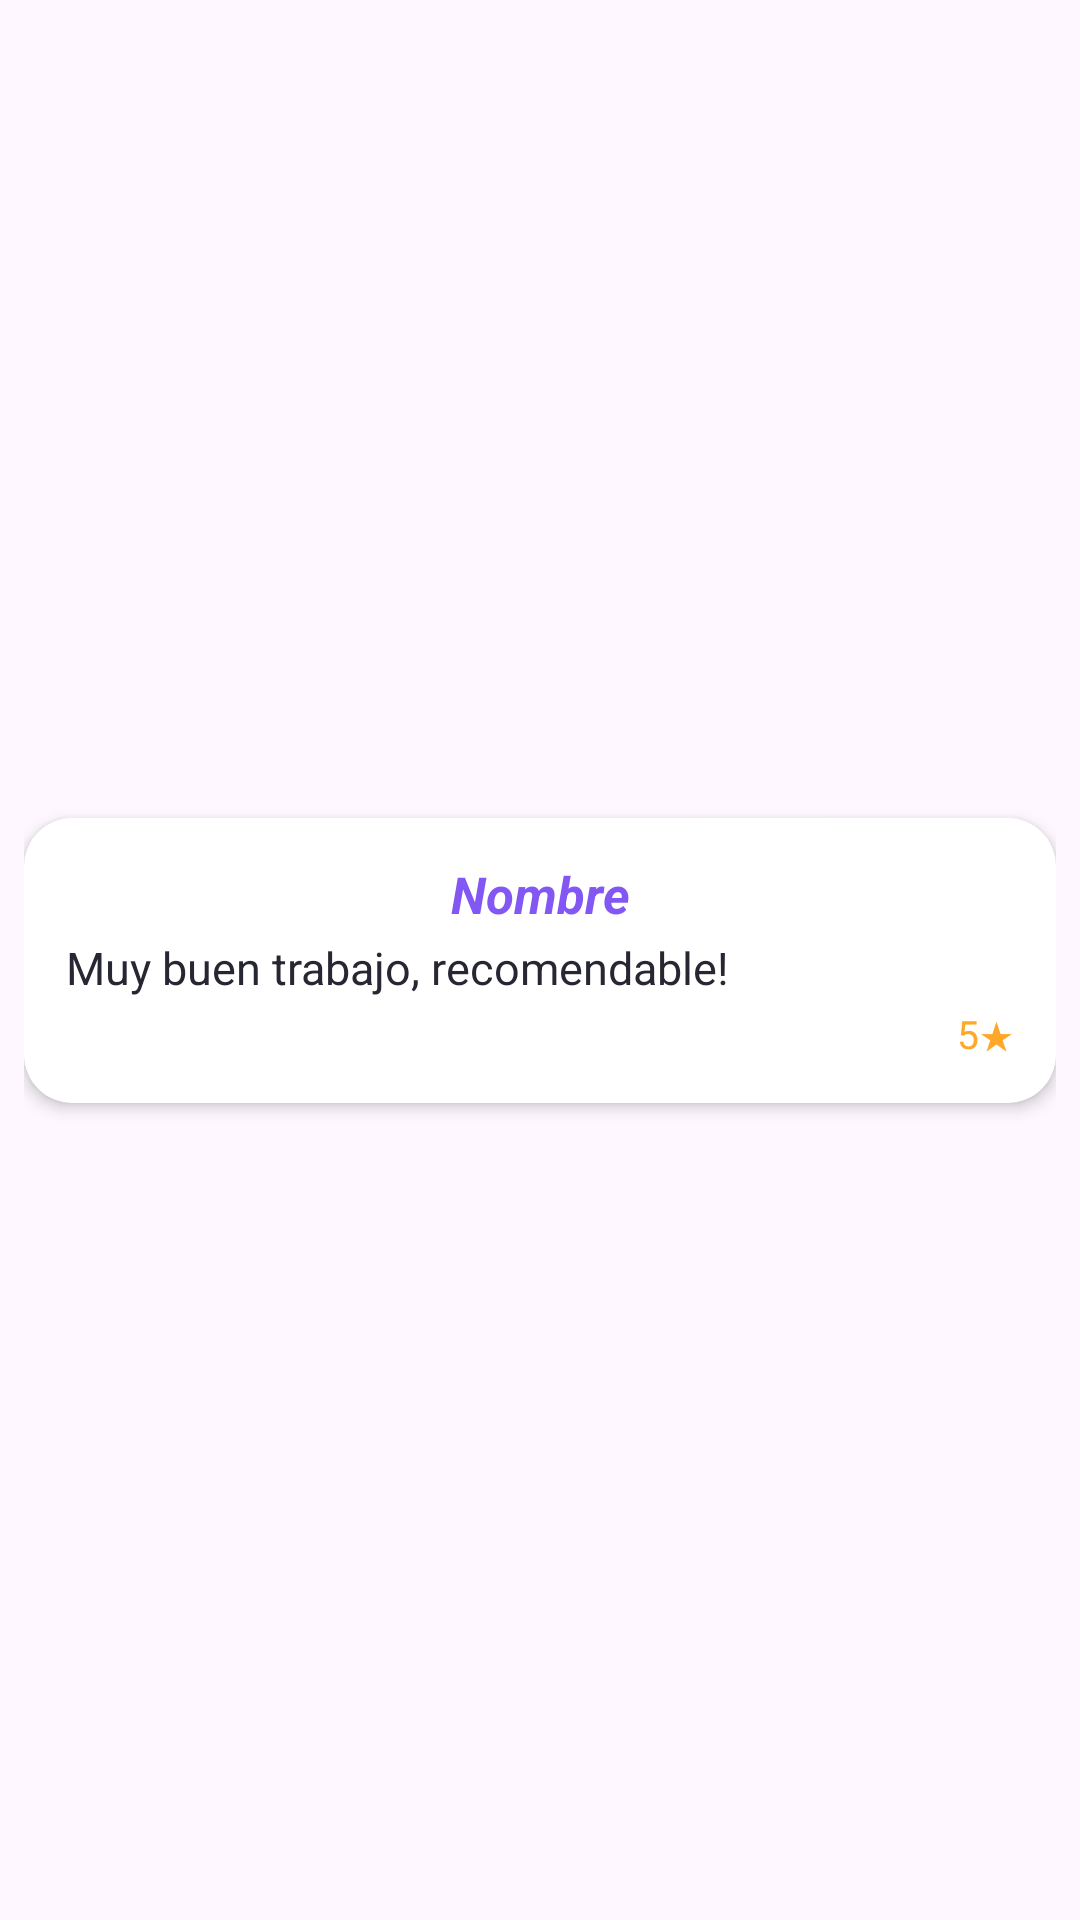

Write the Android layout XML for this screen, with the resource values it uses.
<!-- AndroidManifest.xml: application theme Theme.AppClienteMoviles1 -->
<!-- res/layout/review_item.xml -->
<?xml version="1.0" encoding="utf-8"?>
<androidx.constraintlayout.widget.ConstraintLayout xmlns:android="http://schemas.android.com/apk/res/android"
    xmlns:app="http://schemas.android.com/apk/res-auto"
    android:layout_width="match_parent"
    android:layout_height="wrap_content"
    android:padding="8dp">

    <androidx.cardview.widget.CardView
        android:layout_width="0dp"
        android:layout_height="wrap_content"
        app:cardElevation="3dp"
        app:cardCornerRadius="16dp"
        android:background="@android:color/white"
        app:layout_constraintStart_toStartOf="parent"
        app:layout_constraintEnd_toEndOf="parent"
        app:layout_constraintTop_toTopOf="parent"
        app:layout_constraintBottom_toBottomOf="parent"
        android:layout_marginVertical="4dp">

        <LinearLayout
            android:layout_width="match_parent"
            android:layout_height="wrap_content"
            android:orientation="vertical"
            android:padding="14dp">

            <TextView
                android:id="@+id/lblReviewerName"
                android:layout_width="match_parent"
                android:layout_height="wrap_content"
                android:text="Nombre"
                android:textAlignment="center"
                android:textSize="17sp"
                android:textColor="#8257F4"
                android:textStyle="bold|italic"
                android:layout_marginBottom="3dp" />

            <TextView
                android:id="@+id/lblReview"
                android:layout_width="match_parent"
                android:layout_height="wrap_content"
                android:text="Muy buen trabajo, recomendable!"
                android:textColor="#272733"
                android:textSize="15sp"
                android:layout_marginBottom="3dp"
                android:lineSpacingExtra="2dp"
                android:maxLines="4"
                android:ellipsize="end"/>

            <TextView
                android:id="@+id/lblReviewRating"
                android:layout_width="wrap_content"
                android:layout_height="wrap_content"
                android:text="5★"
                android:textSize="13sp"
                android:textColor="#FFA726"
                android:layout_gravity="end"/>

        </LinearLayout>
    </androidx.cardview.widget.CardView>
</androidx.constraintlayout.widget.ConstraintLayout>
<!-- resources referenced by this layout -->
<resources>
  <style name="Theme.AppClienteMoviles1" parent="Base.Theme.AppClienteMoviles1" />
  <style name="Base.Theme.AppClienteMoviles1" parent="Theme.Material3.DayNight.NoActionBar">
          
          
      </style>
</resources>
